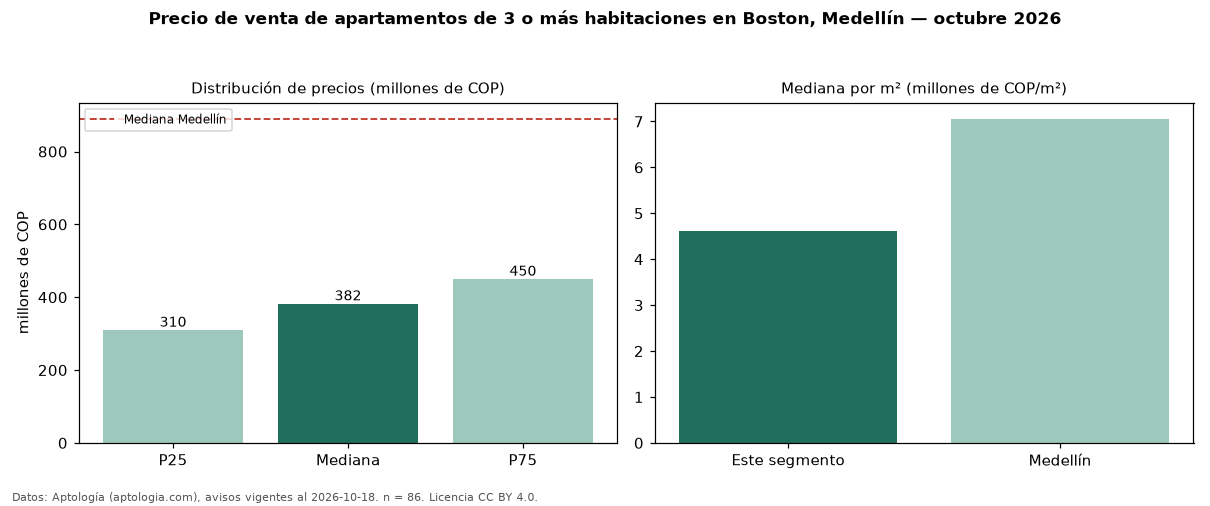

The table this chart was drawn from, first rows:
seccion, metrica, valor, moneda, n
precio, p25, 310000000, COP, 86
precio, mediana, 382500000, COP, 86
precio, p75, 450000000, COP, 86
precio, minimo, 245000000, COP, 86
precio, maximo, 1580000000, COP, 86
m2, mediana_precio_m2, 4625000, COP, 83
m2, area_mediana_m2, 80.0, m2, 83
admin, mediana_admin_mes, 363900, COP, 35
banos, mediana_banos, 2.0, , 
parqueadero, pct_con_parqueadero, 53.7, %, 54
estrato, estrato_mas_frecuente, 4, , 84
habitaciones, 3+, 382500000, COP, 86
ciudad, mediana_ciudad_referencia, 890000000, COP, 
ciudad, mediana_m2_ciudad, 7058824, COP, 
fuente, fecha_datos, 2026-10-18, , 
fuente, atribucion, https://www.aptologia.com/venta/medellin…, , 
fuente, licencia, CC BY 4.0, , 
